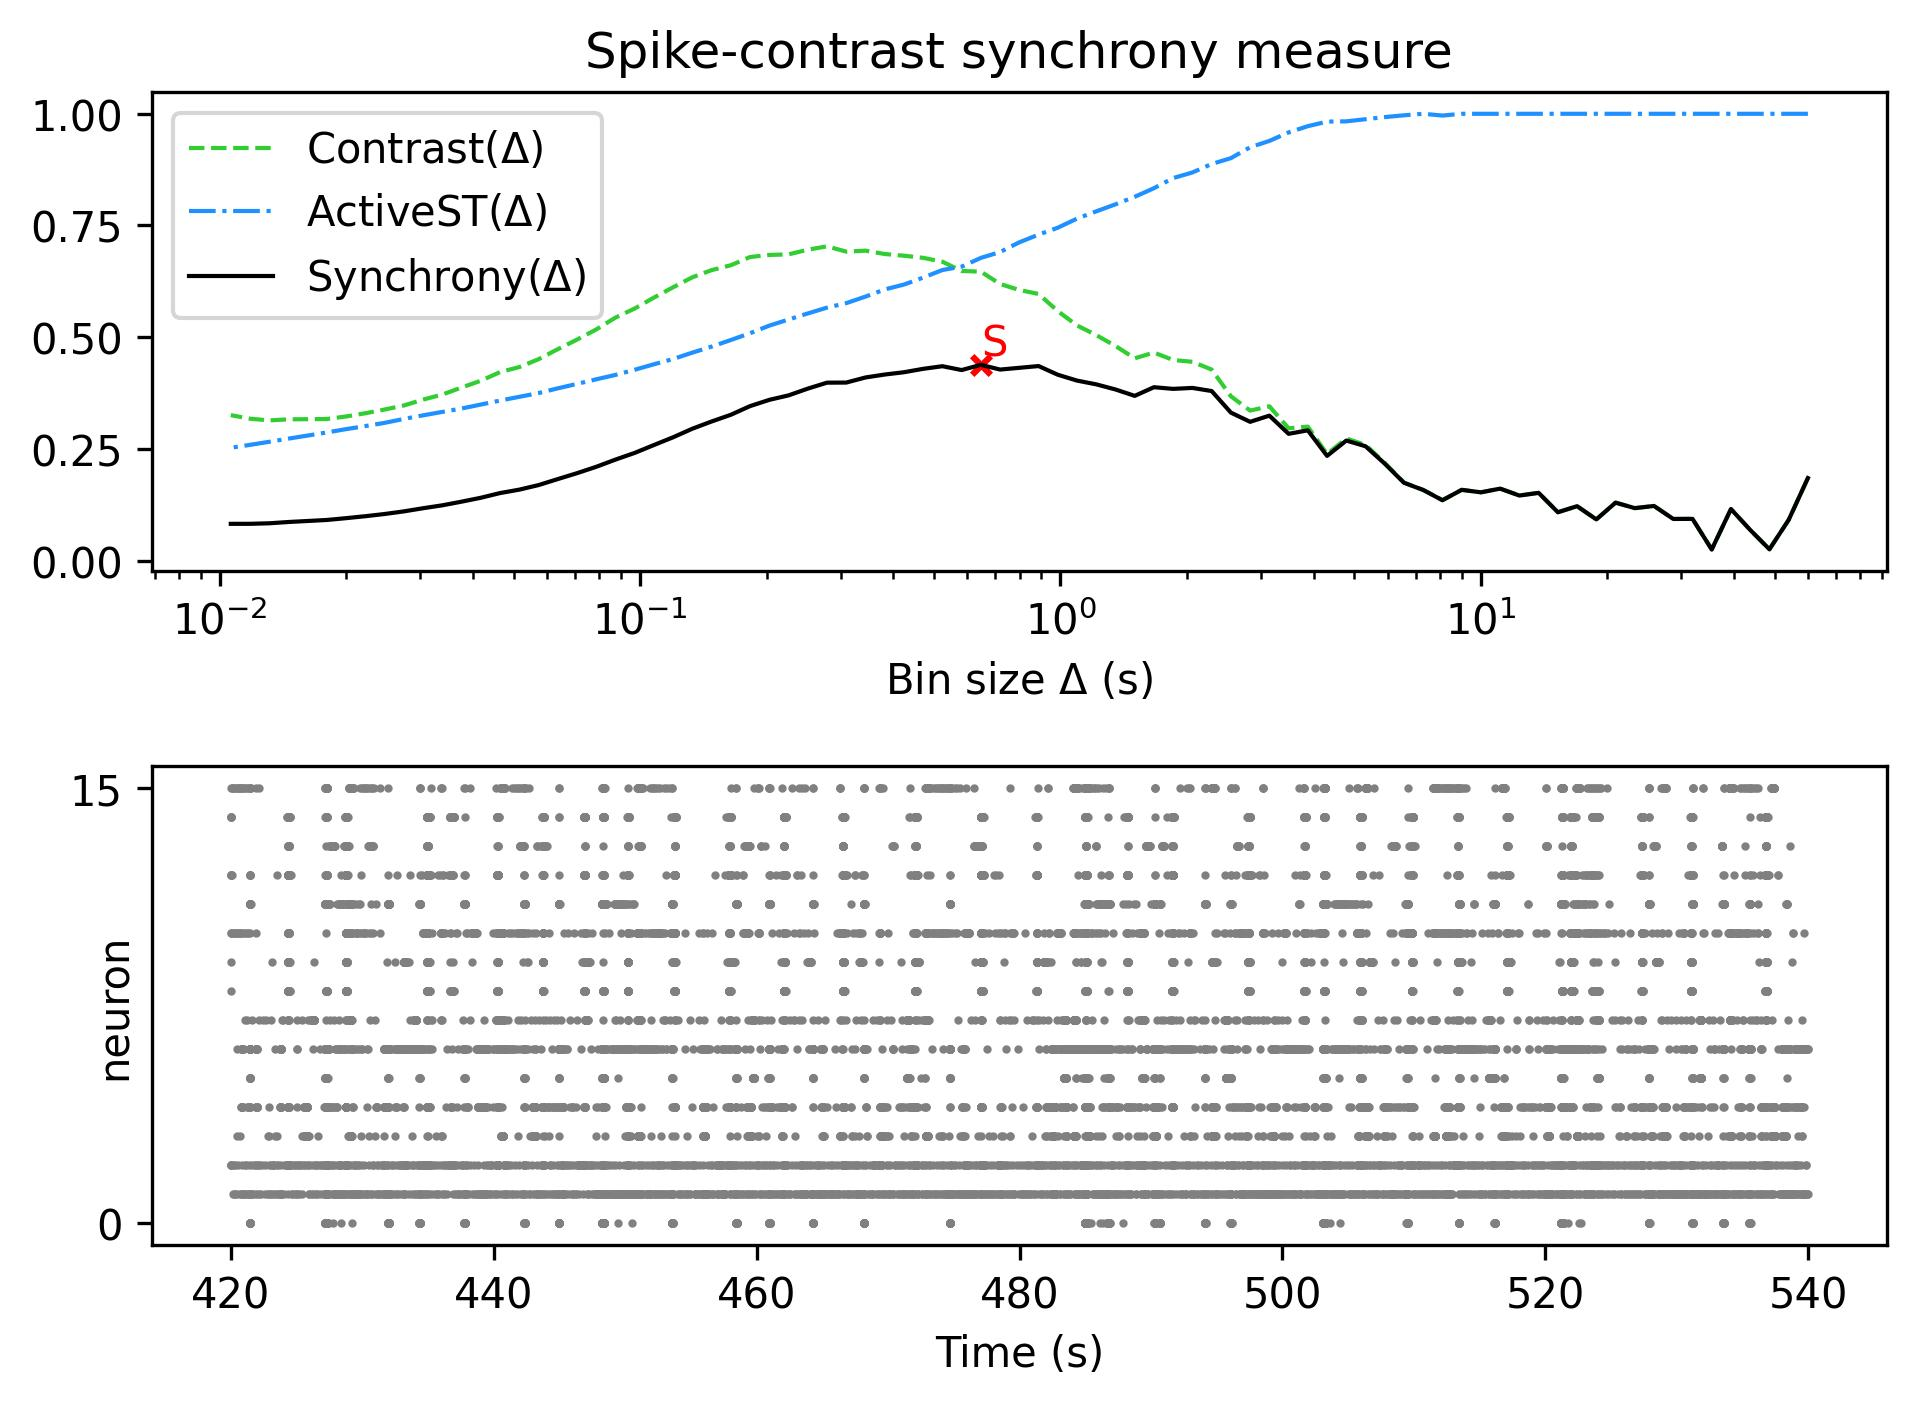

The table this chart was drawn from, first rows:
, Spike-contrast (60.0 s), Spike-contrast (54.0 s), Spike-contrast (48.6 s), Spike-contrast (43.74 s), Spike-contrast (39.366 s), Spike-contrast (35.429 s), Spike-contrast (31.886 s), Spike-contrast (28.698 s), Spike-contrast (25.828 s), Spike-contrast (23.245 s), Spike-contrast (20.921 s), Spike-contrast (18.829 s), Spike-contrast (16.946 s), Spike-contrast (15.251 s), Spike-contrast (13.726 s), Spike-contrast (12.353 s), Spike-contrast (11.118 s), Spike-contrast (10.006 s), Spike-contrast (9.006 s), Spike-contrast (8.105 s), Spike-contrast (7.295 s), Spike-contrast (6.565 s), Spike-contrast (5.909 s)
0, 0.1846, 0.09098, 0.02516, 0.06853, 0.1152, 0.02476, 0.09331, 0.09308, 0.1222, 0.1173, 0.1296, 0.09207, 0.1217, 0.1081, 0.1515, 0.1455, 0.161, 0.1527, 0.1583, 0.1349, 0.158, 0.174, 0.2168
